Image classification data set "fog" (itskevinshi/comp-vision-project on GitHub). Class labels (38): apple apple scab, apple black rot, apple cedar apple rust, apple healthy, blueberry healthy, cherry including sour powdery mildew, cherry including sour healthy, corn (maize) cercospora leaf spot gray leaf spot, corn common rust, corn northern leaf blight, corn healthy, grape black rot, grape esca black measles, grape leaf blight (isariopsis leaf spot), grape healthy, orange Huanglongbing citrus greening, peach bacterial spot, peach healthy, bell pepper bacterial spot, bell pepper healthy, potato early blight, potato late blight, potato healthy, raspberry healthy, soybean healthy, squash powdery mildew, strawberry leaf scorch, strawberry healthy, tomato bacterial spot, tomato early blight, tomato late blight, tomato leaf mold, tomato septoria leaf spot, tomato spider mites two spotted spider mite, tomato target spot, tomato yellow leaf curl virus, tomato mosaic virus, tomato healthy.

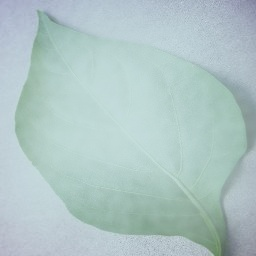
Label: bell pepper healthy

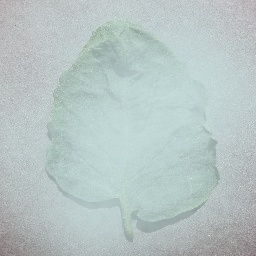
Label: tomato target spot

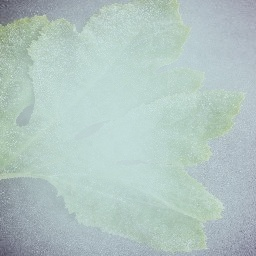
Label: squash powdery mildew

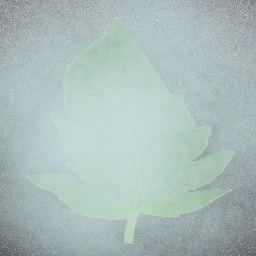
Label: tomato healthy

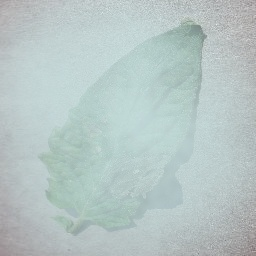
Label: tomato late blight

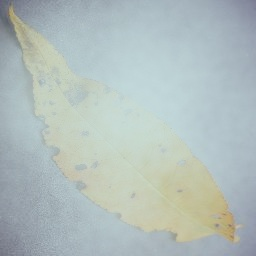
Label: peach bacterial spot
